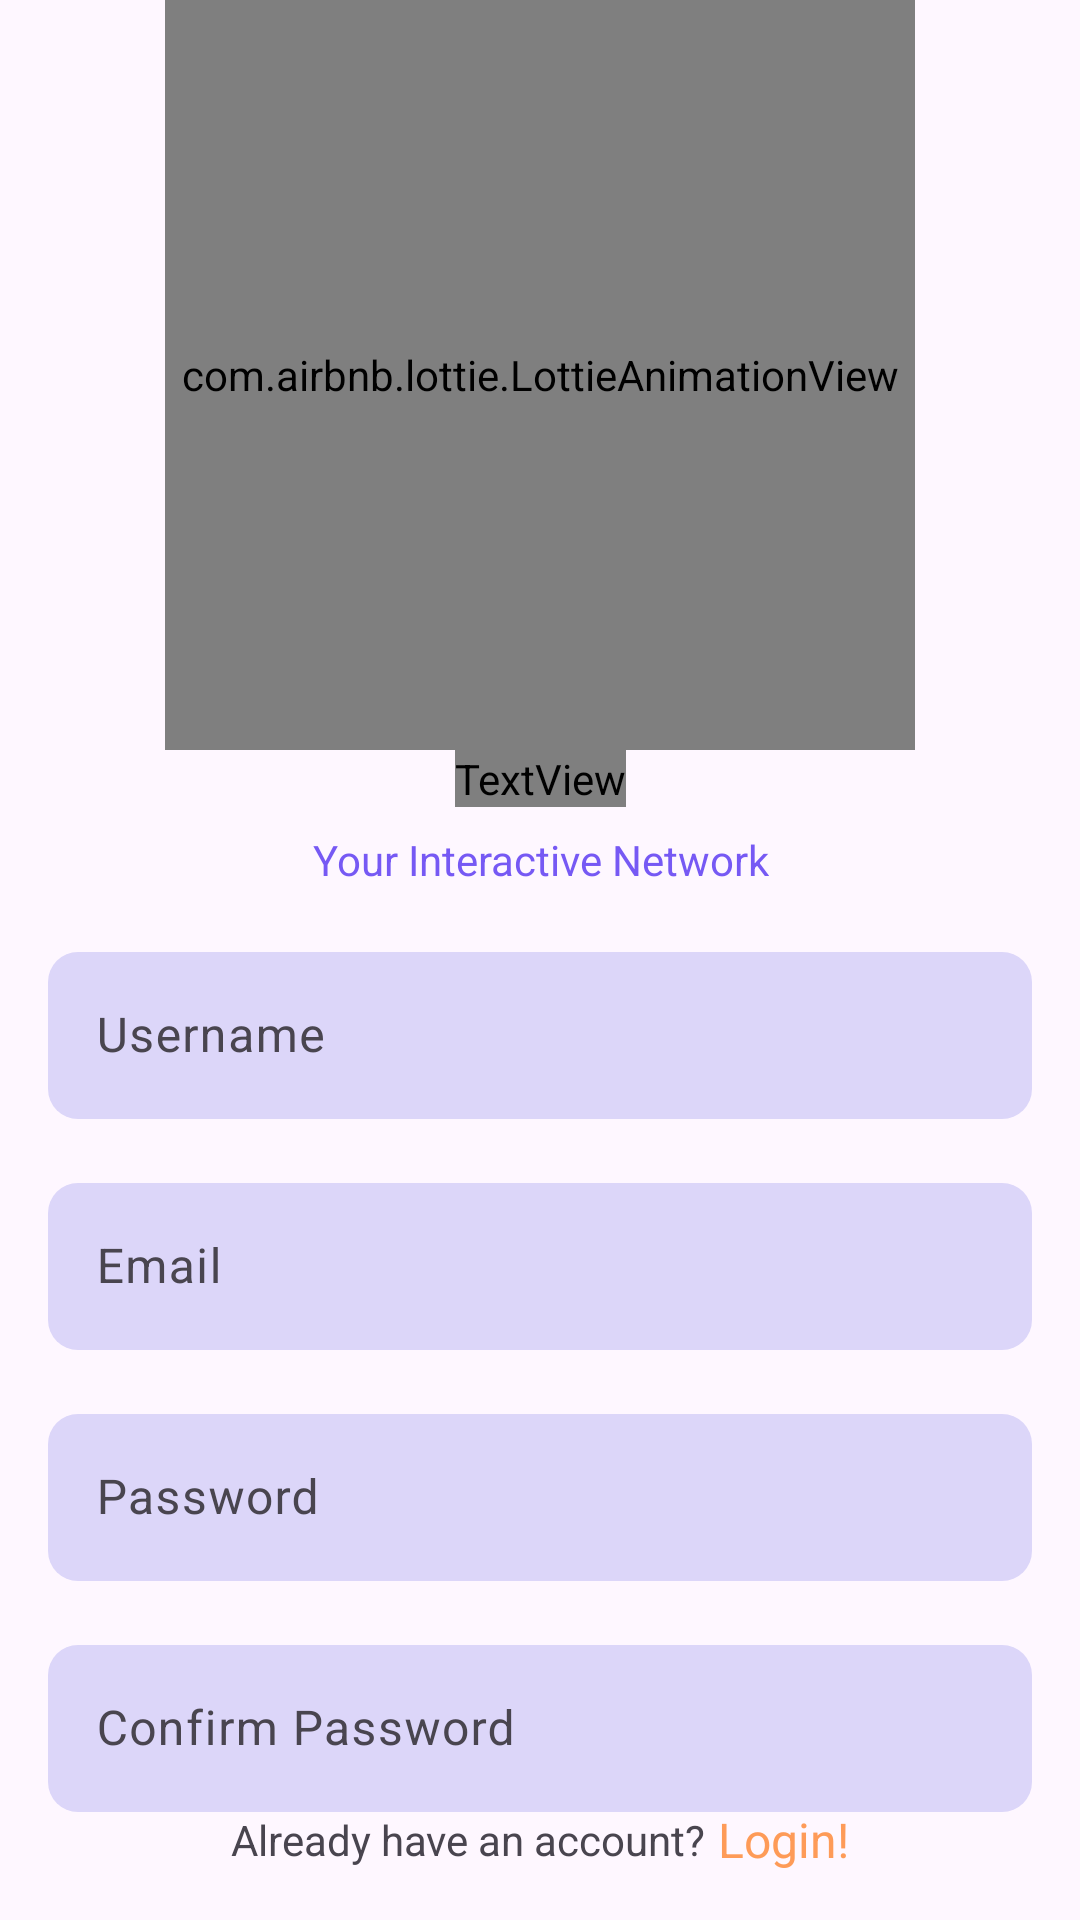

Here is an Android app screen rendered from its layout file. Give the layout XML and the strings, colors and styles it references.
<!-- AndroidManifest.xml: application theme Theme.Social_Media_App -->
<!-- res/layout/activity_sign_up.xml -->
<?xml version="1.0" encoding="utf-8"?>
<androidx.constraintlayout.widget.ConstraintLayout xmlns:android="http://schemas.android.com/apk/res/android"
    xmlns:app="http://schemas.android.com/apk/res-auto"
    xmlns:tools="http://schemas.android.com/tools"
    android:layout_width="match_parent"
    android:layout_height="match_parent"
    tools:context=".loginActivity">


    <com.airbnb.lottie.LottieAnimationView
        android:id="@+id/lottie"
        android:layout_width="250dp"
        android:layout_height="250dp"
        app:layout_constraintEnd_toEndOf="parent"
        app:layout_constraintStart_toStartOf="parent"
        app:layout_constraintTop_toTopOf="parent"
        app:lottie_autoPlay="true"
        app:lottie_loop="true"
        app:lottie_rawRes="@raw/social" />












    <TextView
        android:id="@+id/textView10"
        android:layout_width="wrap_content"
        android:layout_height="wrap_content"
        android:fontFamily="@font/roboto_slab"
        android:text="Welcome to InteractNet!"
        android:textColor="#7659F4"
        android:textSize="20sp"
        app:layout_constraintEnd_toEndOf="@+id/lottie"
        app:layout_constraintHorizontal_bias="0.5"
        app:layout_constraintStart_toStartOf="@+id/lottie"
        app:layout_constraintTop_toBottomOf="@+id/lottie" />

    <TextView
        android:id="@+id/textView13"
        android:layout_width="wrap_content"
        android:layout_height="wrap_content"
        android:layout_marginTop="8dp"
        android:text="Your Interactive Network"
        android:textColor="#7659F4"
        app:layout_constraintEnd_toEndOf="@+id/textView10"
        app:layout_constraintHorizontal_bias="0.5"
        app:layout_constraintStart_toStartOf="@+id/textView10"
        app:layout_constraintTop_toBottomOf="@+id/textView10" />

    <Button
        android:id="@+id/loginBtn"
        android:layout_width="0dp"
        android:layout_height="wrap_content"
        android:layout_marginTop="44dp"
        android:backgroundTint="#7659F5"
        android:text="Sign Up"
        android:textSize="18sp"
        app:cornerRadius="10dp"
        app:layout_constraintEnd_toEndOf="@+id/ConfirmPassInput"
        app:layout_constraintHorizontal_bias="0.0"
        app:layout_constraintStart_toStartOf="@+id/ConfirmPassInput"
        app:layout_constraintTop_toBottomOf="@+id/ConfirmPassInput" />

    <TextView
        android:id="@+id/textView14"
        android:layout_width="wrap_content"
        android:layout_height="wrap_content"
        android:layout_marginBottom="16dp"
        android:text="Already have an account?"
        app:layout_constraintBottom_toBottomOf="parent"
        app:layout_constraintEnd_toStartOf="@+id/singUP"
        app:layout_constraintHorizontal_bias="0.5"
        app:layout_constraintHorizontal_chainStyle="packed"
        app:layout_constraintStart_toStartOf="parent"
        app:layout_constraintTop_toTopOf="@+id/singUP" />

    <TextView
        android:id="@+id/singUP"
        android:layout_width="wrap_content"
        android:layout_height="wrap_content"
        android:layout_marginStart="4dp"
        android:layout_marginBottom="16dp"
        android:text="Login!"
        android:textColor="#FE9B58"
        android:textSize="16sp"
        app:layout_constraintBottom_toBottomOf="parent"
        app:layout_constraintEnd_toEndOf="parent"
        app:layout_constraintHorizontal_bias="0.5"
        app:layout_constraintStart_toEndOf="@+id/textView14" />

    <com.google.android.material.textfield.TextInputLayout
        android:id="@+id/ConfirmPassInput"
        android:layout_width="match_parent"
        android:layout_height="wrap_content"
        android:layout_marginStart="16dp"
        android:layout_marginTop="16dp"
        android:layout_marginEnd="16dp"
        app:layout_constraintEnd_toEndOf="parent"
        app:layout_constraintHorizontal_bias="0.5"
        app:layout_constraintStart_toStartOf="parent"
        app:layout_constraintTop_toBottomOf="@+id/PassInput">

        <com.google.android.material.textfield.TextInputEditText
            android:id="@+id/confirmPassEt"
            android:layout_width="match_parent"
            android:layout_height="match_parent"
            android:background="@drawable/login_background"
            android:hint="Confirm Password"
            android:inputType="textPassword" />

    </com.google.android.material.textfield.TextInputLayout>

    <com.google.android.material.textfield.TextInputLayout
        android:id="@+id/EmailInput"
        android:layout_width="match_parent"
        android:layout_height="wrap_content"
        android:layout_marginStart="16dp"
        android:layout_marginTop="16dp"
        android:layout_marginEnd="16dp"
        app:layout_constraintEnd_toEndOf="parent"
        app:layout_constraintHorizontal_bias="0.5"
        app:layout_constraintStart_toStartOf="parent"
        app:layout_constraintTop_toBottomOf="@+id/UsernameInput">

        <com.google.android.material.textfield.TextInputEditText
            android:id="@+id/emailEt"
            android:layout_width="match_parent"
            android:layout_height="match_parent"
            android:background="@drawable/login_background"
            android:hint="Email" />
    </com.google.android.material.textfield.TextInputLayout>

    <com.google.android.material.textfield.TextInputLayout
        android:id="@+id/UsernameInput"
        android:layout_width="match_parent"
        android:layout_height="wrap_content"
        android:layout_marginStart="16dp"
        android:layout_marginTop="16dp"
        android:layout_marginEnd="16dp"
        app:layout_constraintEnd_toEndOf="parent"
        app:layout_constraintHorizontal_bias="0.5"
        app:layout_constraintStart_toStartOf="parent"
        app:layout_constraintTop_toBottomOf="@+id/textView13">

        <com.google.android.material.textfield.TextInputEditText
            android:id="@+id/usernameEt"
            android:layout_width="match_parent"
            android:layout_height="match_parent"
            android:background="@drawable/login_background"
            android:hint="Username" />
    </com.google.android.material.textfield.TextInputLayout>

    <com.google.android.material.textfield.TextInputLayout
        android:id="@+id/PassInput"
        android:layout_width="match_parent"
        android:layout_height="wrap_content"
        android:layout_marginStart="16dp"
        android:layout_marginTop="16dp"
        android:layout_marginEnd="16dp"
        app:layout_constraintEnd_toEndOf="parent"
        app:layout_constraintHorizontal_bias="0.5"
        app:layout_constraintStart_toStartOf="parent"
        app:layout_constraintTop_toBottomOf="@+id/EmailInput">

        <com.google.android.material.textfield.TextInputEditText
            android:id="@+id/passEt"
            android:layout_width="match_parent"
            android:layout_height="match_parent"
            android:background="@drawable/login_background"
            android:hint="Password"
            android:inputType="textPassword" />

    </com.google.android.material.textfield.TextInputLayout>
</androidx.constraintlayout.widget.ConstraintLayout>
<!-- resources referenced by this layout -->
<resources>
  <!-- drawable login_background (drawable) -->
  <?xml version="1.0" encoding="utf-8"?>
  <shape android:shape="rectangle" xmlns:android="http://schemas.android.com/apk/res/android">
  
      <solid android:color="#DCD6F9"/>
      <corners android:radius="10dp"/>
  
  </shape>
  <style name="Theme.Social_Media_App" parent="Base.Theme.Social_Media_App" />
  <style name="Base.Theme.Social_Media_App" parent="Theme.Material3.DayNight.NoActionBar">
          
          
      </style>
</resources>
